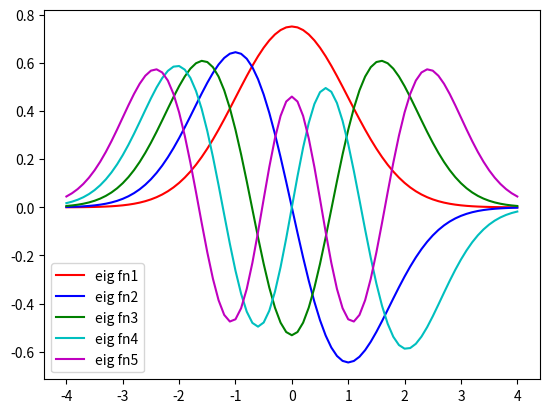

This chart was generated by the following Python code:

import numpy as np
from scipy.integrate import odeint
import matplotlib.pyplot as plt

col = ['r', 'b', 'g', 'c', 'm']  # eigenfunc colors
tol = 1e-4; L = 4; L_Len = 2*L*10; xp = [-L,L]
xshoot = np.linspace(xp[0],xp[1],L_Len+1)
eps_start = 0.1

A1 = np.zeros([L_Len+1,0])
A2 = np.array([0.0,0.0,0.0,0.0,0.0])

def shoot2(phi, x, eps):
  return [phi[1], (x**2-eps)*phi[0]]

for modes in range(1, 6):  # begin mode loop
    eps = eps_start  # initial value of eigenvalue beta
    deps = 0.2  # default step size in beta

    for _ in range(1000):  # begin convergence loop for beta
        # y0 = [y1, y2] = [y, np.sqrt(L**2-eps)*y]
        eps0 = [1, np.sqrt(16-eps)]

        y = odeint(shoot2, eps0, xshoot, args=(eps,))
        if abs(y[-1, 1] + np.sqrt(16-eps)*y[-1,0]) < tol:  # check for convergence
            # print(eps)  # write out eigenvalue
            break  # get out of convergence loop

        # if (-1) ** (modes + 1) * y[-1, 0] > 0:
        if (-1) ** (modes + 1) * (y[-1, 1] + np.sqrt(16-eps)*y[-1,0]) > 0:
            eps += deps
        else:
            eps -= deps / 2
            deps /= 2

    # print(eps)
    eps_start = eps + 0.1  # after finding eigenvalue, pick new start
    norm = np.trapz(y[:, 0] * y[:, 0], xshoot)  # calculate the normalization
    plt.plot(xshoot, y[:, 0] / np.sqrt(norm), col[modes - 1], label=("eig fn" + (str)(modes)))  # plot modes
    A1 = np.column_stack((A1, y[:,0] / np.sqrt(norm)))
    A2[modes-1] = eps

A1 = abs(A1)
print(A2)
print(A2.shape)
# print(A1[0,0], A1[-1,0])
# print(A1)
print(A1.shape)
plt.legend()
plt.show()